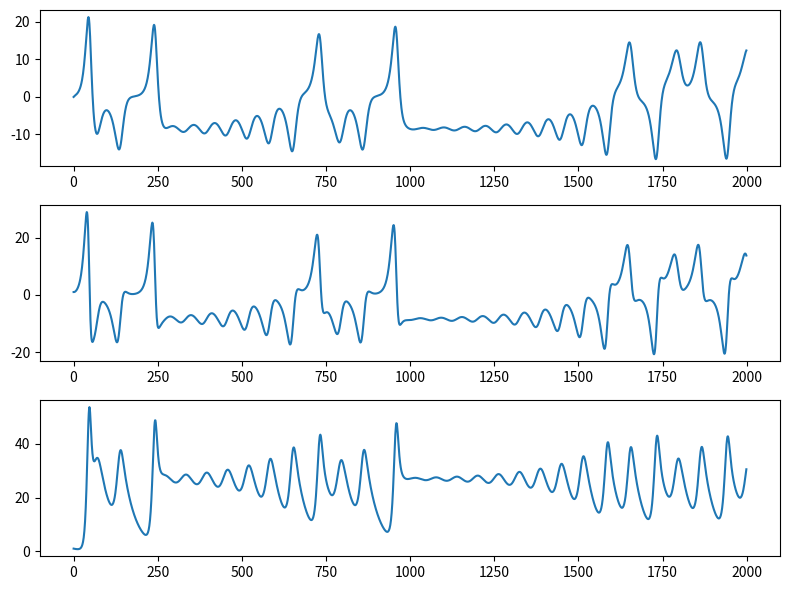

Source code (Python):
"""Výpočet a vykreslení hodnot x, y, z Lorenzova podivného atraktoru."""

# MIT License
#
# Copyright (c) 2020 Pavel Tišnovský
#
# Permission is hereby granted, free of charge, to any person obtaining a copy
# of this software and associated documentation files (the "Software"), to deal
# in the Software without restriction, including without limitation the rights
# to use, copy, modify, merge, publish, distribute, sublicense, and/or sell
# copies of the Software, and to permit persons to whom the Software is
# furnished to do so, subject to the following conditions:
#
# The above copyright notice and this permission notice shall be included in
# all copies or substantial portions of the Software.
#
# THE SOFTWARE IS PROVIDED "AS IS", WITHOUT WARRANTY OF ANY KIND, EXPRESS OR
# IMPLIED, INCLUDING BUT NOT LIMITED TO THE WARRANTIES OF MERCHANTABILITY,
# FITNESS FOR A PARTICULAR PURPOSE AND NONINFRINGEMENT. IN NO EVENT SHALL THE
# AUTHORS OR COPYRIGHT HOLDERS BE LIABLE FOR ANY CLAIM, DAMAGES OR OTHER
# LIABILITY, WHETHER IN AN ACTION OF CONTRACT, TORT OR OTHERWISE, ARISING FROM,
# OUT OF OR IN CONNECTION WITH THE SOFTWARE OR THE USE OR OTHER DEALINGS IN THE
# SOFTWARE.

# Lorenz attractor

# import všech potřebných knihoven - Numpy a Matplotlibu
import matplotlib.pyplot as plt
import numpy as np


def lorenz(x, y, z, s=10, r=28, b=2.667):
    """Výpočet dalšího bodu Lorenzova atraktoru."""
    x_dot = s * (y - x)
    y_dot = r * x - y - x * z
    z_dot = x * y - b * z
    return x_dot, y_dot, z_dot


# krok (změna času)
dt = 0.01

# celkový počet vypočtených bodů na Lorenzově atraktoru
n = 2000

# prozatím prázdné pole připravené pro výpočet
x = np.zeros((n,))
y = np.zeros((n,))
z = np.zeros((n,))

# počáteční hodnoty
x[0], y[0], z[0] = (0.0, 1.0, 1.05)

# vlastní výpočet atraktoru
for i in range(n - 1):
    x_dot, y_dot, z_dot = lorenz(x[i], y[i], z[i])
    x[i + 1] = x[i] + x_dot * dt
    y[i + 1] = y[i] + y_dot * dt
    z[i + 1] = z[i] + z_dot * dt

# konstrukce 3D grafu
fig = plt.figure(figsize=(8, 6))

# vykreslení grafu

ax = fig.add_subplot(3, 1, 1)
ax.plot(x)

ax = fig.add_subplot(3, 1, 2)
ax.plot(y)

ax = fig.add_subplot(3, 1, 3)
ax.plot(z)

# změna velikosti komponent v grafu.
plt.tight_layout()

# uložení grafu
plt.savefig("lorenz_x_y_z.png")

# zobrazení grafu
plt.show()
